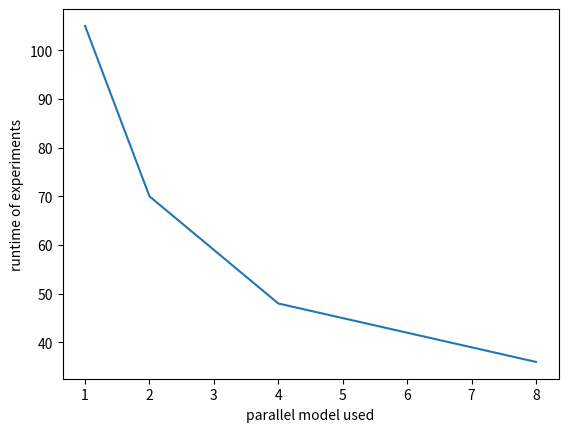

Python code for this plot:
import re
import matplotlib.pyplot as plt
import math


x_list = [1, 2, 4, 8]
#y_list = [547, 427, 470, 575, 775, 804]
#y_list = [298, 172, 221, 311, 307, 339]
y_list = [105, 70, 48, 36]

plt.plot(x_list, y_list)
plt.xlabel("parallel model used")
plt.ylabel("runtime of experiments")
plt.show()

